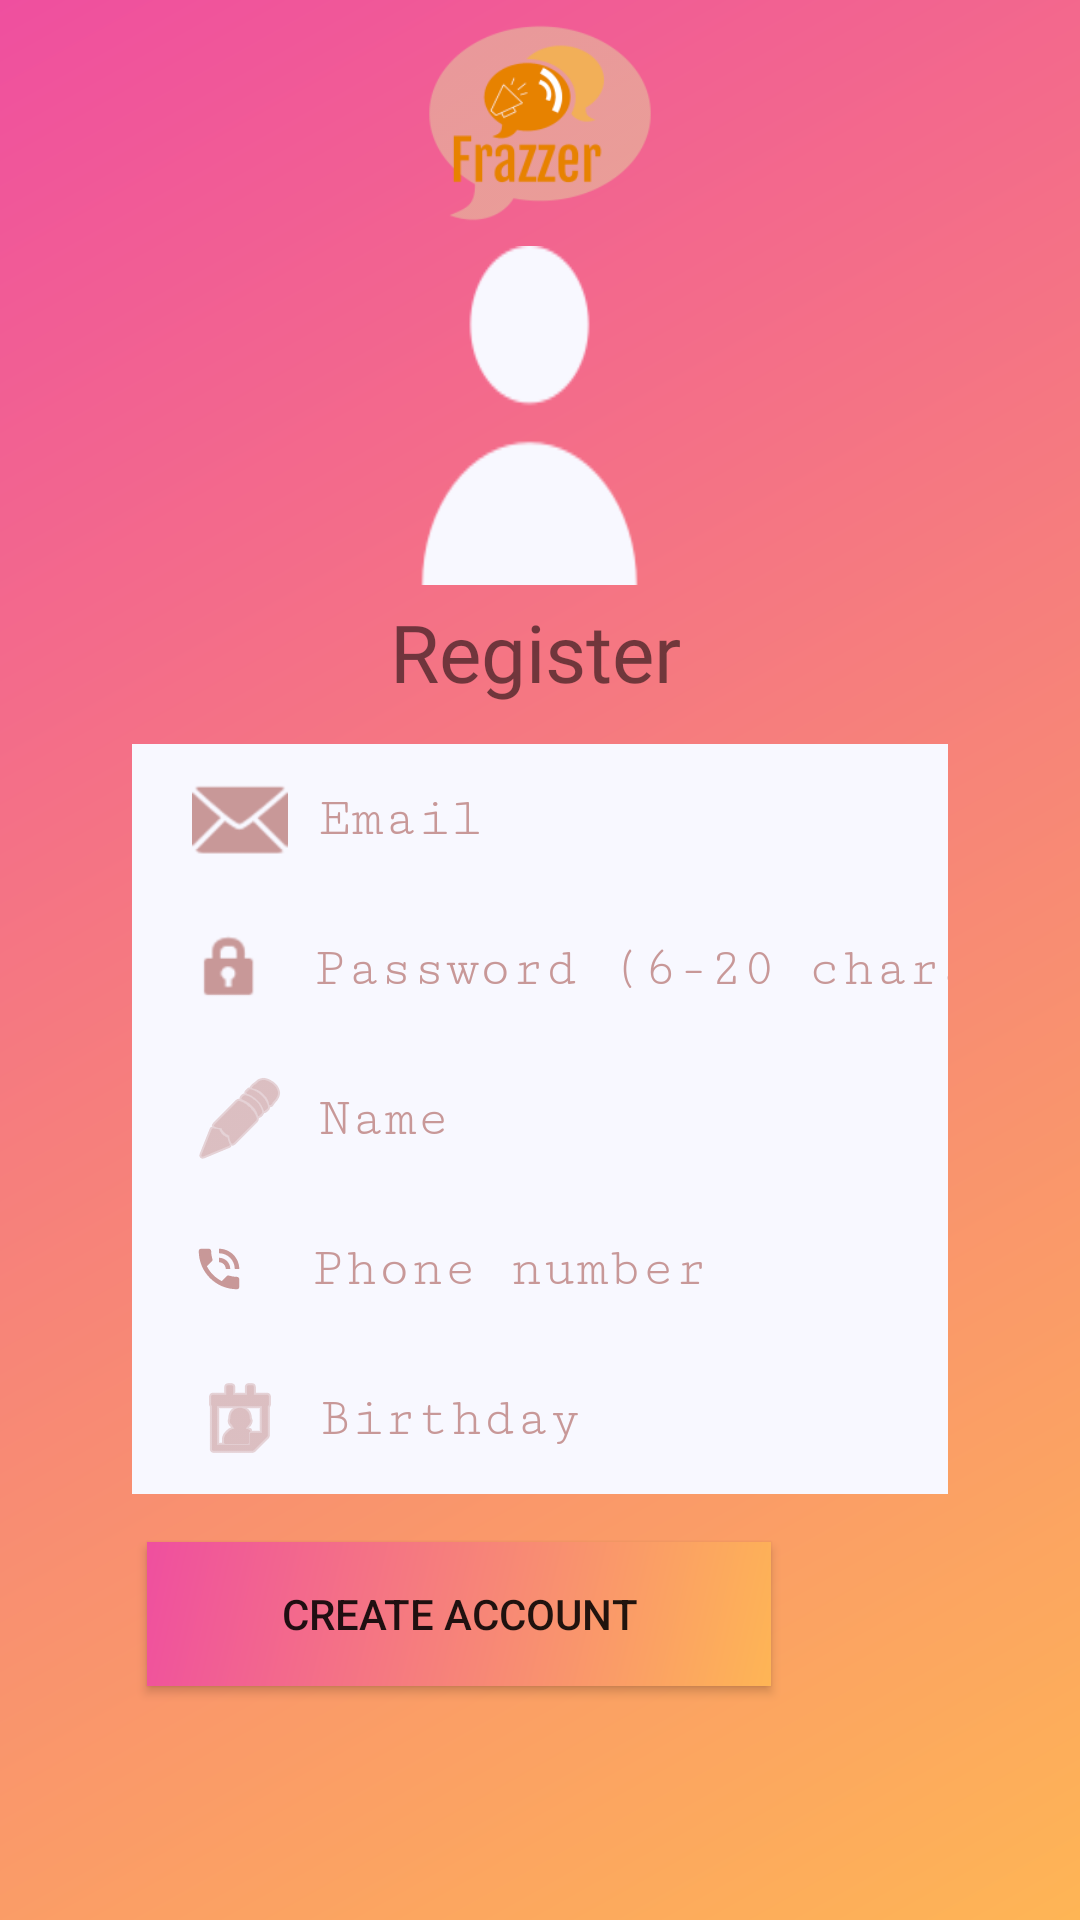

This screen was rendered from an Android layout file. Write that file and the resources it references.
<!-- AndroidManifest.xml: application theme AppTheme -->
<!-- res/layout/activity_register.xml -->
<?xml version="1.0" encoding="utf-8"?>
<RelativeLayout xmlns:android="http://schemas.android.com/apk/res/android"
    xmlns:app="http://schemas.android.com/apk/res-auto"
    xmlns:tools="http://schemas.android.com/tools"
    android:layout_width="match_parent"
    android:layout_height="match_parent"
    android:background="@drawable/gradient"
    android:orientation="vertical"
    tools:context=".register">

    <LinearLayout
        android:layout_width="wrap_content"
        android:layout_height="256dp"
        android:layout_alignParentStart="true"
        android:layout_alignParentEnd="true"
        android:layout_alignParentBottom="true"
        android:layout_marginStart="44dp"
        android:layout_marginEnd="44dp"
        android:layout_marginBottom="136dp"
        android:orientation="vertical">

        <EditText
            android:id="@+id/phone"
            style="@style/login_email_password_style"
            android:layout_width="match_parent"
            android:layout_height="50dp"
            android:drawableLeft="@android:drawable/ic_dialog_email"
            android:drawablePadding="10dp"
            android:drawableTint="#C89898"
            android:fontFamily="serif-monospace"
            android:hint="Email"
            android:inputType="textEmailAddress"></EditText>

        <EditText
            android:id="@+id/password"
            style="@style/login_email_password_style"
            android:layout_width="match_parent"
            android:layout_height="50dp"
            android:drawableLeft="@android:drawable/ic_lock_idle_lock"
            android:drawablePadding="15dp"
            android:drawableTint="#C89898"
            android:hint="Password (6-20 character)"
            android:inputType="textPassword"></EditText>

        <EditText
            android:id="@+id/name"
            style="@style/login_email_password_style"
            android:layout_width="match_parent"
            android:layout_height="50dp"
            android:drawableLeft="@android:drawable/ic_menu_edit"
            android:drawablePadding="10dp"
            android:drawableTint="#C89898"
            android:ems="10"
            android:hint="Name"
            android:inputType="textPersonName" />

        <EditText
            android:id="@+id/phnum"
            style="@style/login_email_password_style"
            android:layout_width="match_parent"
            android:layout_height="50dp"
            android:drawableLeft="@android:drawable/stat_sys_speakerphone"
            android:drawablePadding="22dp"
            android:drawableTint="#C89898"
            android:ems="10"
            android:hint="Phone number"
            android:inputType="phone" />

        <TextView
            android:id="@+id/bday"
            android:layout_width="match_parent"
            android:layout_height="50dp"
            android:background="#F8F8FF"
            android:clickable="true"
            android:drawableLeft="@android:drawable/ic_menu_my_calendar"
            android:drawablePadding="10dp"
            android:drawableTint="#C89898"
            android:ems="10"
            android:gravity="center|fill"
            android:hint="Birthday"
            android:paddingLeft="20dp"
            android:textAlignment="textStart"
            android:textAppearance="@style/text_view_regiter"
            android:textColor="#C89898"
            android:textColorHint="#C89898"
            android:textSize="18sp" />

    </LinearLayout>

    <ImageView
        android:id="@+id/imageView2"
        android:layout_width="223dp"
        android:layout_height="175dp"
        android:layout_alignParentStart="true"
        android:layout_alignParentEnd="true"
        android:layout_alignParentBottom="true"
        android:layout_marginStart="94dp"
        android:layout_marginEnd="94dp"
        android:layout_marginBottom="558dp"
        app:srcCompat="@drawable/mainlogo" />

    <Button
        android:id="@+id/register"
        android:layout_width="208dp"
        android:layout_height="wrap_content"
        android:layout_alignParentEnd="true"
        android:layout_alignParentBottom="true"
        android:layout_gravity="center"
        android:layout_marginEnd="103dp"
        android:layout_marginBottom="78dp"
        android:background="@drawable/gradient"
        android:text="CREATE ACCOUNT" />

    <ImageView
        android:id="@+id/pic"
        android:layout_width="135dp"
        android:layout_height="113dp"
        android:layout_alignParentStart="true"
        android:layout_alignParentEnd="true"
        android:layout_alignParentBottom="true"
        android:layout_gravity="center"
        android:layout_marginStart="134dp"
        android:layout_marginEnd="141dp"
        android:layout_marginBottom="445dp"
        android:background="@drawable/user"
        android:backgroundTint="#F8F8FF" />

    <TextView
        android:id="@+id/textView"
        android:layout_width="wrap_content"
        android:layout_height="wrap_content"
        android:layout_alignParentEnd="true"
        android:layout_alignParentBottom="true"
        android:layout_marginEnd="133dp"
        android:layout_marginBottom="405dp"
        android:fontFamily="@font/alfa_slab_one"
        android:text="Register"
        android:textSize="80px" />

    <ImageView
        android:id="@+id/back"
        android:layout_width="51dp"
        android:layout_height="43dp"
        app:srcCompat="@drawable/back" />
    >
</RelativeLayout>
<!-- resources referenced by this layout -->
<resources>
  <!-- drawable gradient (drawable) -->
  <?xml version="1.0" encoding="utf-8"?>
  <shape xmlns:android="http://schemas.android.com/apk/res/android">
      <gradient
          android:angle="135"
          android:endColor="#EF4F9F"
          android:startColor="#FEB555" />
  </shape>
  <!-- drawable mainlogo: png bitmap (drawable, 10155 bytes) -->
  <!-- drawable user: png bitmap (drawable-mdpi, 2092 bytes) -->
  <style name="login_email_password_style" parent="android:Widget.EditText">
          <item name="android:textColor">#C89898</item>
          <item name="android:textColorHint">#C89898</item>
          <item name="android:background">@color/GhostWhite</item>
          <item name="android:paddingLeft">20dp</item>
          <item name="android:fontFamily">serif-monospace</item>
      </style>
  <style name="text_view_regiter" parent="android:Widget.TextView">
          <item name="android:textColor">#C89898</item>
          <item name="android:textColorHint">#C89898</item>
          <item name="android:padding">20px</item>
          <item name="android:fontFamily">serif-monospace</item>
      </style>
  <style name="AppTheme" parent="Theme.AppCompat.Light.NoActionBar">
          
          <item name="colorPrimary">@color/colorPrimary</item>
          <item name="colorPrimaryDark">@color/Black</item>
          <item name="colorAccent">@color/colorAccent</item>
      </style>
  <color name="GhostWhite">#F8F8FF</color>
  <color name="colorPrimary">#778899</color>
  <color name="Black">#000000</color>
  <color name="colorAccent">#D81B60</color>
</resources>
